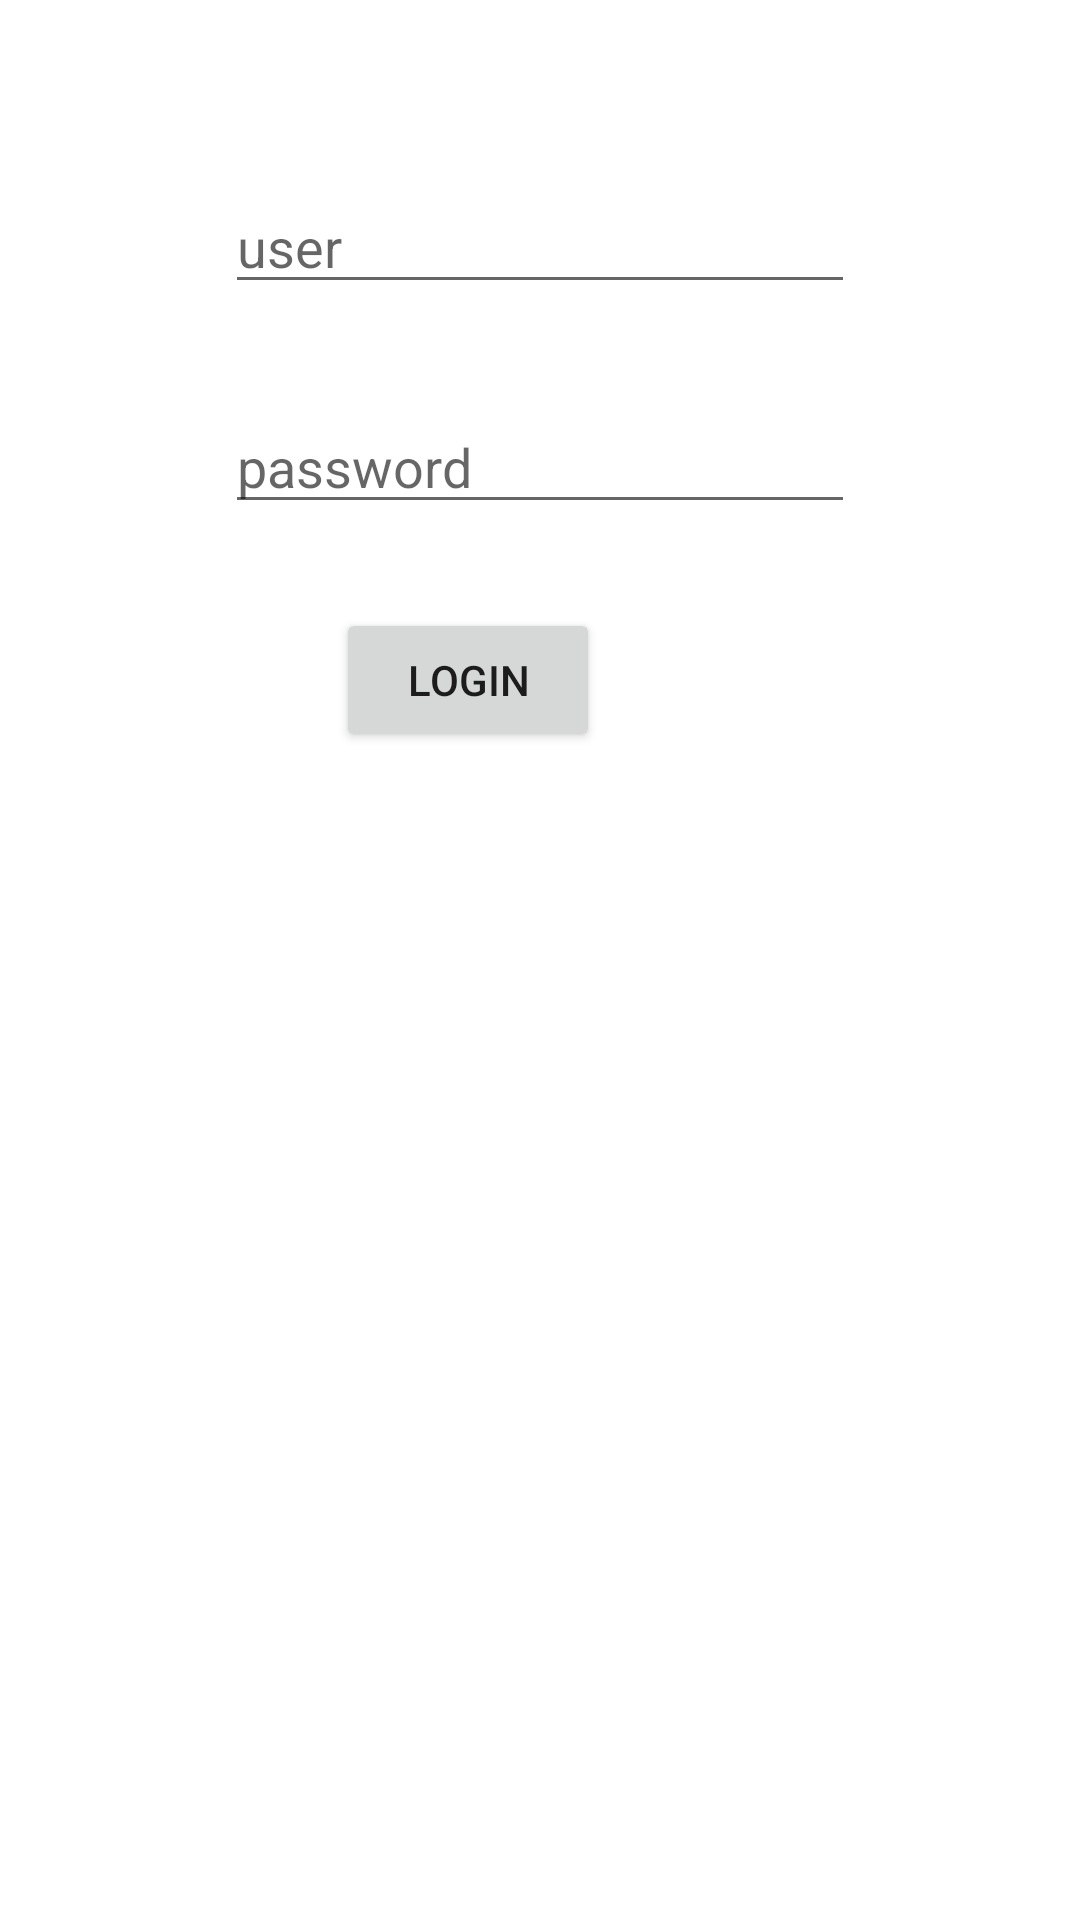

Produce the Android XML layout that renders to this screen, including the resource entries it uses.
<!-- AndroidManifest.xml: application theme Theme.Minimo2Entregable -->
<!-- res/layout/activity_main.xml -->
<?xml version="1.0" encoding="utf-8"?>
<androidx.constraintlayout.widget.ConstraintLayout xmlns:android="http://schemas.android.com/apk/res/android"
    xmlns:app="http://schemas.android.com/apk/res-auto"
    xmlns:tools="http://schemas.android.com/tools"
    android:layout_width="match_parent"
    android:layout_height="match_parent"
    android:background="@color/white"
    tools:context=".LoginActivity">

    <EditText
        android:id="@+id/username"
        android:layout_width="wrap_content"
        android:layout_height="wrap_content"
        android:layout_marginTop="60dp"
        android:ems="10"
        android:hint="user"
        android:inputType="textPersonName"
        app:layout_constraintEnd_toEndOf="parent"
        app:layout_constraintStart_toStartOf="parent"
        app:layout_constraintTop_toTopOf="parent" />

    <EditText
        android:id="@+id/password"
        android:layout_width="wrap_content"
        android:layout_height="wrap_content"
        android:layout_marginTop="32dp"
        android:ems="10"
        android:hint="password"
        android:inputType="textPassword"
        app:layout_constraintEnd_toEndOf="parent"
        app:layout_constraintStart_toStartOf="parent"
        app:layout_constraintTop_toBottomOf="@+id/username" />

    <Button
        android:id="@+id/button"
        android:layout_width="wrap_content"
        android:layout_height="wrap_content"
        android:layout_marginTop="28dp"
        android:layout_marginEnd="160dp"
        android:layout_marginRight="160dp"
        android:onClick="login"
        android:text="Login"
        app:layout_constraintEnd_toEndOf="parent"
        app:layout_constraintTop_toBottomOf="@+id/password" />
</androidx.constraintlayout.widget.ConstraintLayout>
<!-- resources referenced by this layout -->
<resources>
  <style name="Theme.Minimo2Entregable" parent="Theme.MaterialComponents.DayNight.DarkActionBar">
          
          <item name="colorPrimary">@color/purple_500</item>
          <item name="colorPrimaryVariant">@color/purple_700</item>
          <item name="colorOnPrimary">@color/white</item>
          
          <item name="colorSecondary">@color/teal_200</item>
          <item name="colorSecondaryVariant">@color/teal_700</item>
          <item name="colorOnSecondary">@color/black</item>
          
          <item name="android:statusBarColor" tools:targetApi="l">?attr/colorPrimaryVariant</item>
          
      </style>
  <!-- not gathered from this repository: default colours our renderer supplied (Android Studio template values) -->
  <color name="purple_500">#FF6200EE</color>
  <color name="purple_700">#FF3700B3</color>
  <color name="teal_200">#FF03DAC5</color>
  <color name="teal_700">#FF018786</color>
  <color name="black">#FF000000</color>
  <color name="white">#FFFFFFFF</color>
</resources>
